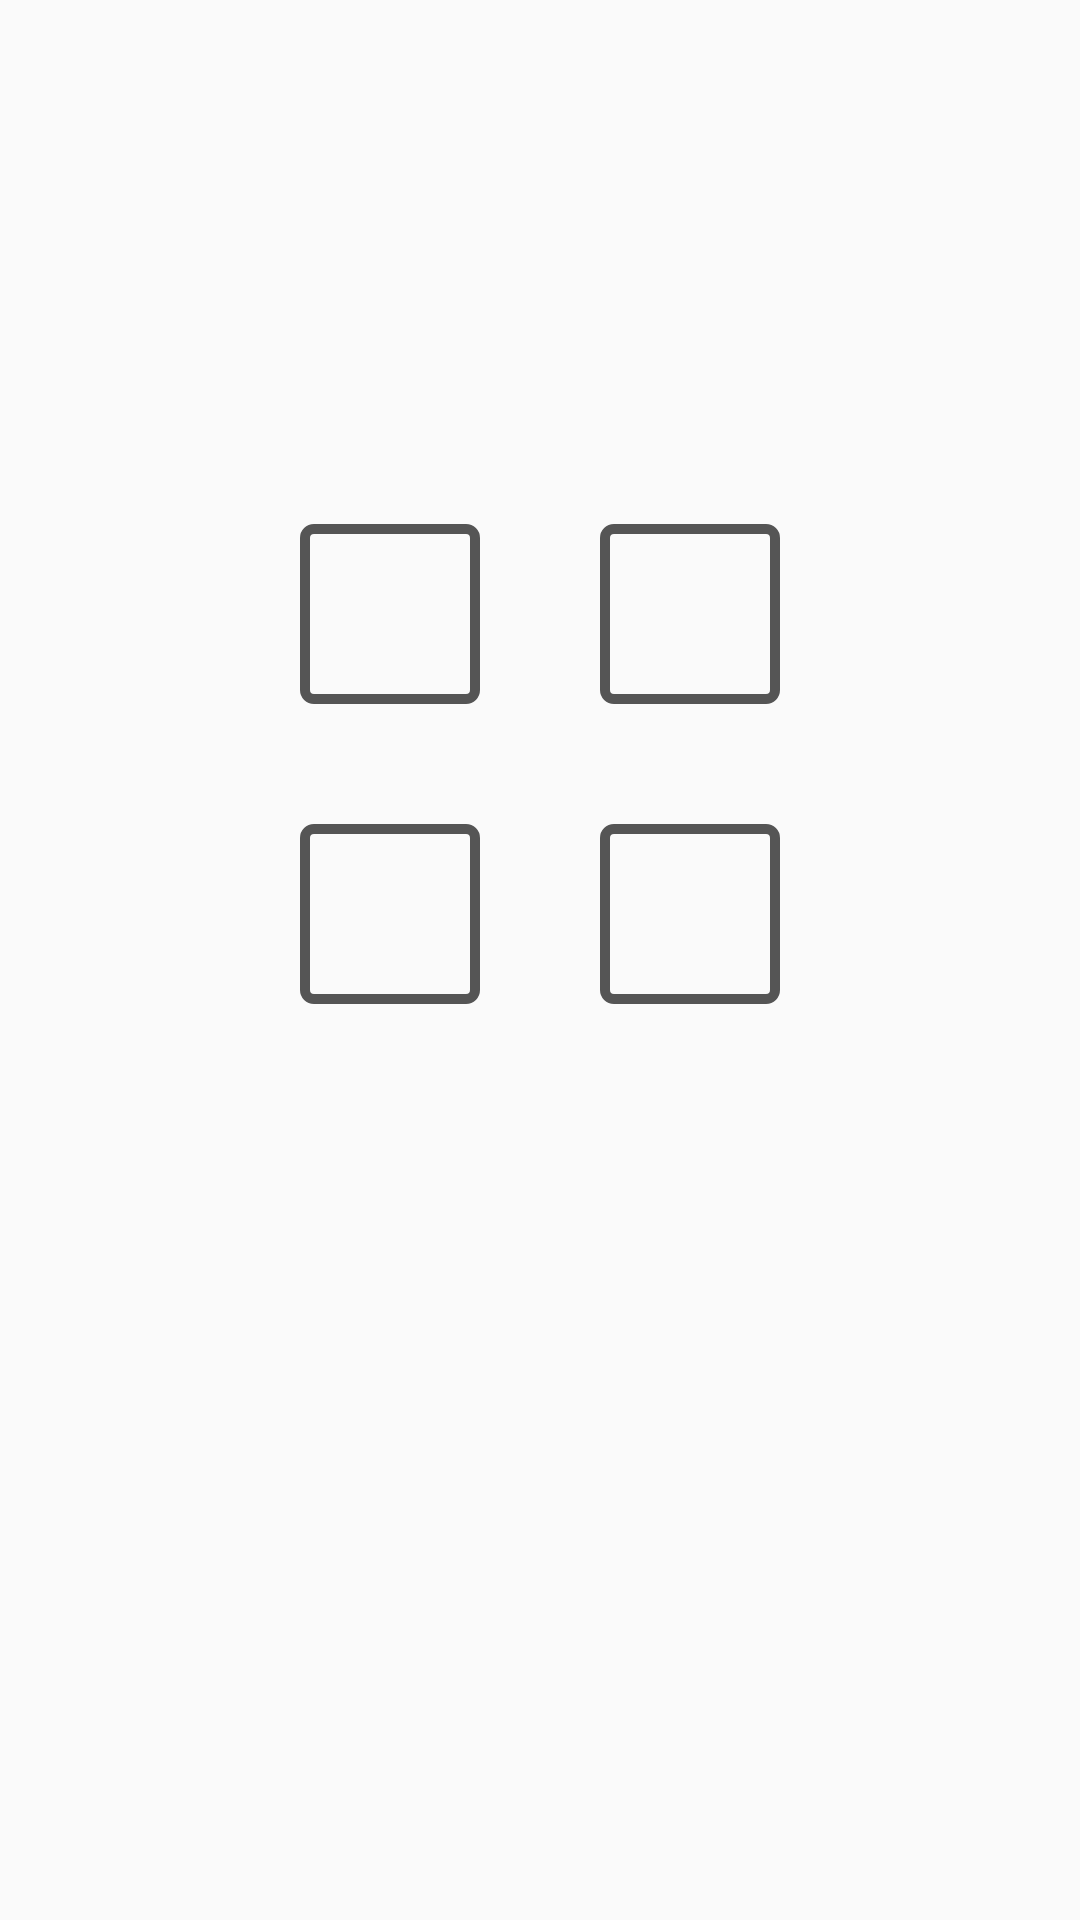

Android layout source for this screen:
<!-- AndroidManifest.xml: application theme AppTheme -->
<!-- res/layout/num_four.xml -->
<?xml version="1.0" encoding="utf-8"?>
<LinearLayout xmlns:android="http://schemas.android.com/apk/res/android"
    xmlns:tools="http://schemas.android.com/tools"
    android:orientation="vertical"
    android:gravity="center_horizontal"
    android:layout_width="match_parent"
    android:layout_height="match_parent">

    <TextView
        android:id="@+id/countDown"
        tools:text="0"
        android:layout_width="wrap_content"
        android:layout_height="wrap_content"
        android:textSize="24dp"
        android:layout_marginTop="30dp"
        android:textAlignment="center" />

    <TextView
        android:id="@+id/description"
        android:layout_width="wrap_content"
        android:layout_height="wrap_content"
        tools:text="description"
        android:textSize="24dp"
        android:textAlignment="center"
        android:layout_marginTop="30dp"
        android:layout_marginBottom="50dp"/>

    <LinearLayout
        android:layout_width="wrap_content"
        android:layout_height="wrap_content">

        <Button
            android:id="@+id/btn1"
            style="@style/my_button_style"
            android:layout_marginRight="40dp"
            android:layout_marginBottom="40dp"
            tools:text="0"/>
        <Button
            android:id="@+id/btn2"
            style="@style/my_button_style"
            tools:text="0"/>

    </LinearLayout>

    <LinearLayout
        android:layout_width="wrap_content"
        android:layout_height="wrap_content">

        <Button
            android:id="@+id/btn3"
            style="@style/my_button_style"
            android:layout_marginRight="40dp"
            tools:text="0"/>
        <Button
            android:id="@+id/btn4"
            style="@style/my_button_style"
            tools:text="0"/>

    </LinearLayout>



</LinearLayout>
<!-- resources referenced by this layout -->
<resources>
  <style name="my_button_style">
          <item name="android:layout_width">60dp</item>
          <item name="android:layout_height">60dp</item>
          <item name="android:textColor">@drawable/text_color</item>
          <item name="android:textSize">45dp</item>
          <item name="android:background">@drawable/clicable_buttton_bg</item>
          <item name="android:enabled">true</item>
      </style>
  <style name="AppTheme" parent="Theme.AppCompat.Light.DarkActionBar">
          
          <item name="colorPrimary">@color/colorPrimary</item>
          <item name="colorPrimaryDark">@color/colorPrimaryDark</item>
          <item name="colorAccent">@color/colorAccent</item>
      </style>
  <!-- drawable text_color (drawable) -->
  <?xml version="1.0" encoding="utf-8"?>
  <selector xmlns:android="http://schemas.android.com/apk/res/android">
      
      <item android:state_enabled="false" android:color="@color/black" />
      <item android:color="@color/black"/>
  </selector>
  <!-- drawable clicable_buttton_bg (drawable) -->
  <?xml version="1.0" encoding="utf-8"?>
  <shape xmlns:android="http://schemas.android.com/apk/res/android"
      android:shape="rectangle">
      <corners android:radius="3dp" />
      <stroke android:width="10px" android:color="@color/black" />
  </shape>
  <color name="colorPrimary">#3F51B5</color>
  <color name="colorPrimaryDark">#303F9F</color>
  <color name="colorAccent">#FF4081</color>
  <color name="black">#555</color>
</resources>
